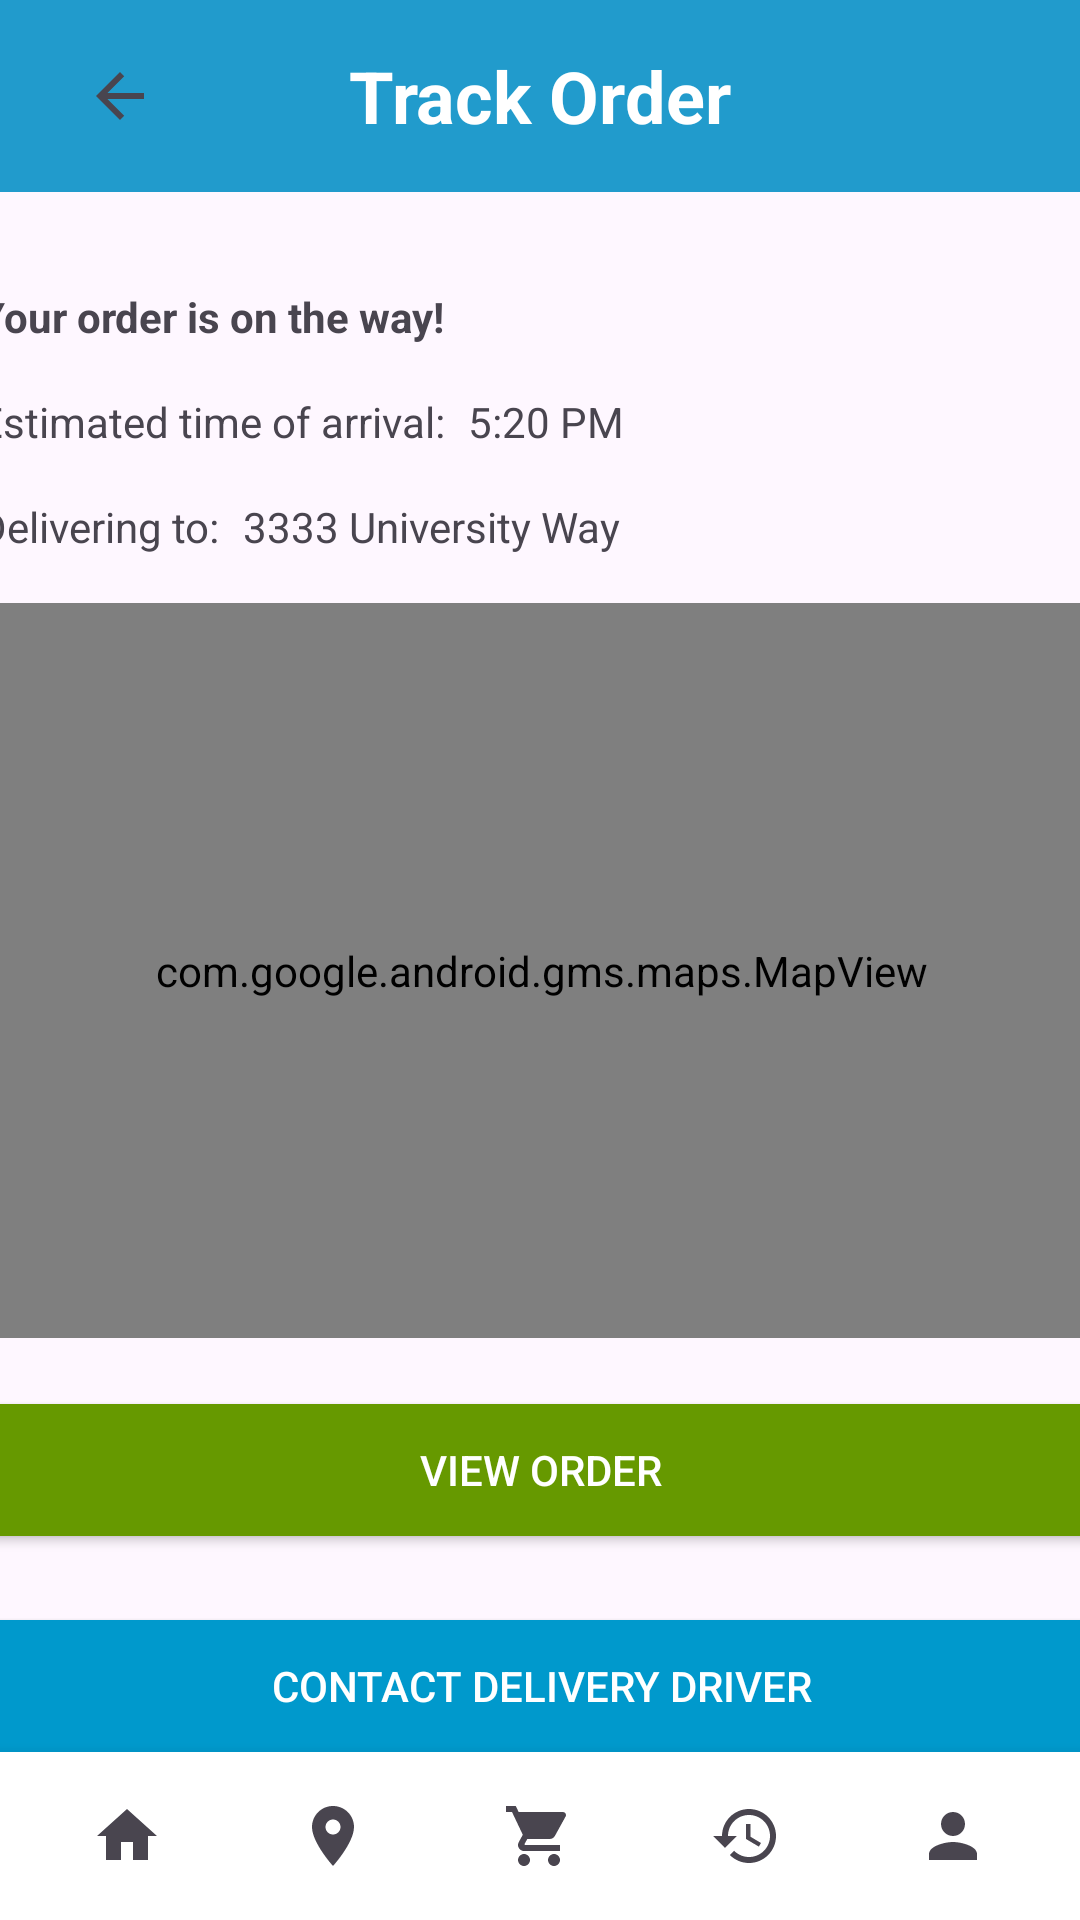

Produce the Android XML layout that renders to this screen, including the resource entries it uses.
<!-- AndroidManifest.xml: application theme Theme.Farm_To_Table -->
<!-- res/layout/activity_track_order.xml -->
<?xml version="1.0" encoding="utf-8"?>
<androidx.constraintlayout.widget.ConstraintLayout xmlns:android="http://schemas.android.com/apk/res/android"
    xmlns:app="http://schemas.android.com/apk/res-auto"
    xmlns:tools="http://schemas.android.com/tools"
    android:id="@+id/main"
    android:layout_width="match_parent"
    android:layout_height="match_parent"
    tools:context=".TrackOrder">

    <androidx.appcompat.widget.Toolbar
        android:id="@+id/toolbar"
        android:layout_width="match_parent"
        android:layout_height="wrap_content"
        android:background="@color/material_dynamic_primary60"
        android:minHeight="?attr/actionBarSize"
        app:layout_constraintEnd_toEndOf="@+id/btnOrderSumm"
        app:layout_constraintHorizontal_bias="0.0"
        app:layout_constraintStart_toStartOf="parent"
        app:layout_constraintTop_toTopOf="parent">

        <TextView
            android:layout_width="wrap_content"
            android:layout_height="wrap_content"
            android:layout_gravity="center"
            android:text="Track Order"
            android:textColor="@android:color/white"
            android:textSize="24sp"
            android:textStyle="bold" />

        <ImageButton
            android:id="@+id/btn_back"
            android:layout_width="48dp"
            android:layout_height="48dp"
            android:layout_centerVertical="true"
            android:layout_marginStart="8dp"
            android:background="?attr/selectableItemBackgroundBorderless"
            android:contentDescription="Back"
            android:src="@drawable/ic_back" />

    </androidx.appcompat.widget.Toolbar>

    <LinearLayout
        android:id="@+id/No_order_layout"
        android:layout_width="match_parent"
        android:layout_height="0dp"
        android:gravity="center"
        android:orientation="vertical"
        android:visibility="gone"
        app:layout_constraintBottom_toBottomOf="parent"
        app:layout_constraintTop_toBottomOf="@id/toolbar"
        tools:visibility="gone">

        <ImageView
            android:layout_width="120dp"
            android:layout_height="120dp"
            android:contentDescription="No order"
            android:src="@android:drawable/ic_dialog_info" />

        <TextView
            android:layout_width="wrap_content"
            android:layout_height="wrap_content"
            android:layout_marginTop="16dp"
            android:text="No Active Order"
            android:textColor="@android:color/black"
            android:textSize="20sp"
            android:textStyle="bold" />

        <TextView
            android:layout_width="wrap_content"
            android:layout_height="wrap_content"
            android:layout_marginTop="8dp"
            android:gravity="center"
            android:paddingHorizontal="32dp"
            android:text="Looks like you haven't ordered anything yet"
            android:textColor="@android:color/darker_gray"
            android:textSize="16sp" />
    </LinearLayout>

    

    <TextView
        android:id="@+id/textView"
        android:layout_width="wrap_content"
        android:layout_height="wrap_content"
        android:layout_marginTop="32dp"
        android:text="Your order is on the way!"
        android:textStyle="bold"
        app:layout_constraintStart_toStartOf="@+id/trackMapView"
        app:layout_constraintTop_toBottomOf="@+id/toolbar" />

    <TextView
        android:id="@+id/textView4"
        android:layout_width="wrap_content"
        android:layout_height="wrap_content"
        android:layout_marginTop="16dp"
        android:text="Estimated time of arrival:"
        app:layout_constraintStart_toStartOf="@+id/textView"
        app:layout_constraintTop_toBottomOf="@+id/textView" />

    <TextView
        android:id="@+id/textView6"
        android:layout_width="wrap_content"
        android:layout_height="wrap_content"
        android:layout_marginStart="8dp"
        android:text="5:20 PM"
        app:layout_constraintStart_toEndOf="@+id/textView4"
        app:layout_constraintTop_toTopOf="@+id/textView4" />

    <TextView
        android:id="@+id/textView5"
        android:layout_width="wrap_content"
        android:layout_height="wrap_content"
        android:layout_marginTop="16dp"
        android:text="Delivering to:"
        app:layout_constraintStart_toStartOf="@+id/textView4"
        app:layout_constraintTop_toBottomOf="@+id/textView4" />

    <TextView
        android:id="@+id/textAdress"
        android:layout_width="wrap_content"
        android:layout_height="wrap_content"
        android:layout_marginStart="8dp"
        android:text="3333 University Way"
        app:layout_constraintStart_toEndOf="@+id/textView5"
        app:layout_constraintTop_toTopOf="@+id/textView5" />

    <com.google.android.gms.maps.MapView
        android:id="@+id/trackMapView"
        android:layout_width="375dp"
        android:layout_height="245dp"
        android:layout_marginTop="16dp"
        app:layout_constraintEnd_toEndOf="parent"
        app:layout_constraintStart_toStartOf="parent"
        app:layout_constraintTop_toBottomOf="@+id/textAdress" />

    <Button
        android:id="@+id/btnOrderSumm"
        android:layout_width="375dp"
        android:layout_height="56dp"
        android:layout_marginTop="16dp"
        android:backgroundTint="@android:color/holo_green_dark"
        android:text="View Order"
        android:textColor="@android:color/white"
        app:layout_constraintEnd_toEndOf="parent"
        app:layout_constraintStart_toStartOf="parent"
        app:layout_constraintTop_toBottomOf="@+id/trackMapView" />

    <Button
        android:id="@+id/OpenChat"
        android:layout_width="375dp"
        android:layout_height="56dp"
        android:layout_marginTop="16dp"
        android:backgroundTint="@android:color/holo_blue_dark"
        android:text="Contact Delivery Driver"
        android:textColor="@android:color/white"
        app:layout_constraintEnd_toEndOf="parent"
        app:layout_constraintStart_toStartOf="parent"
        app:layout_constraintTop_toBottomOf="@+id/btnOrderSumm" />

    <Button
        android:id="@+id/Editadress"
        android:layout_width="375dp"
        android:layout_height="56dp"
        android:layout_marginTop="16dp"
        android:backgroundTint="@android:color/holo_orange_dark"
        android:text="Edit Address"
        android:textColor="@android:color/white"
        app:layout_constraintEnd_toEndOf="parent"
        app:layout_constraintStart_toStartOf="parent"
        app:layout_constraintTop_toBottomOf="@+id/OpenChat" />

    <Button
        android:id="@+id/CancelOrder"
        android:layout_width="375dp"
        android:layout_height="56dp"
        android:layout_marginTop="16dp"
        android:backgroundTint="@android:color/holo_red_dark"
        android:text="Cancel Order"
        android:textColor="@android:color/white"
        app:layout_constraintEnd_toEndOf="parent"
        app:layout_constraintStart_toStartOf="parent"
        app:layout_constraintTop_toBottomOf="@+id/Editadress" />


    <include
        android:id="@+id/bottomNavInclude"
        layout="@layout/bottom_navigation"
        android:layout_width="match_parent"
        android:layout_height="wrap_content"
        app:layout_constraintBottom_toBottomOf="parent"
        app:layout_constraintEnd_toEndOf="parent"
        app:layout_constraintStart_toStartOf="parent" />

</androidx.constraintlayout.widget.ConstraintLayout>
<!-- res/layout/bottom_navigation.xml (included above) -->
<?xml version="1.0" encoding="utf-8"?>
<LinearLayout xmlns:android="http://schemas.android.com/apk/res/android"
    xmlns:tools="http://schemas.android.com/tools"
    android:id="@+id/bottomNavigation"
    android:layout_width="match_parent"
    android:layout_height="wrap_content"
    android:background="@android:color/white"
    android:elevation="8dp"
    android:gravity="center"
    android:orientation="horizontal"
    android:padding="8dp">

    <ImageButton
        android:id="@+id/btnHome"
        android:layout_width="0dp"
        android:layout_height="wrap_content"
        android:layout_weight="1"
        android:background="?android:attr/selectableItemBackground"
        android:contentDescription="Home"
        android:padding="8dp"
        android:src="@drawable/ic_home" />

    <ImageButton
        android:id="@+id/btnTracking"
        android:layout_width="0dp"
        android:layout_height="wrap_content"
        android:layout_weight="1"
        android:background="?android:attr/selectableItemBackground"
        android:contentDescription="Track Orders"
        android:padding="8dp"
        android:src="@drawable/ic_tracking" />

    <FrameLayout
        android:layout_width="0dp"
        android:layout_height="wrap_content"
        android:layout_weight="1">

        <ImageButton
            android:id="@+id/btnCart"
            android:layout_width="match_parent"
            android:layout_height="wrap_content"
            android:background="?android:attr/selectableItemBackground"
            android:contentDescription="Shopping Cart"
            android:padding="8dp"
            android:src="@drawable/ic_cart" />

        <TextView
            android:id="@+id/bottom_cart_badge"
            android:layout_width="20dp"
            android:layout_height="20dp"
            android:layout_gravity="top|end"
            android:layout_marginTop="2dp"
            android:layout_marginEnd="8dp"
            android:background="@drawable/badge_background"
            android:gravity="center"
            android:text="0"
            android:textColor="@android:color/white"
            android:textSize="10sp"
            android:visibility="gone"
            tools:visibility="visible" />
    </FrameLayout>

    <ImageButton
        android:id="@+id/btnHistory"
        android:layout_width="0dp"
        android:layout_height="wrap_content"
        android:layout_weight="1"
        android:background="?android:attr/selectableItemBackground"
        android:contentDescription="Order History"
        android:padding="8dp"
        android:src="@drawable/ic_history" />

    <ImageButton
        android:id="@+id/btnProfile"
        android:layout_width="0dp"
        android:layout_height="wrap_content"
        android:layout_weight="1"
        android:background="?android:attr/selectableItemBackground"
        android:contentDescription="Settings"
        android:padding="8dp"
        android:src="@drawable/ic_person" />

</LinearLayout>
<!-- resources referenced by this layout -->
<resources>
  <!-- drawable ic_back (drawable) -->
  <?xml version="1.0" encoding="utf-8"?>
  <vector xmlns:android="http://schemas.android.com/apk/res/android"
      android:width="24dp"
      android:height="24dp"
      android:viewportWidth="24"
      android:viewportHeight="24"
      android:tint="?attr/colorControlNormal">
  
      <path
          android:fillColor="@android:color/white"
          android:pathData="M20,11H7.83l5.59,-5.59L12,4l-8,8 8,8 1.41,-1.41L7.83,13H20v-2z"/>
  </vector>
  <!-- drawable ic_cart (drawable) -->
  <?xml version="1.0" encoding="utf-8"?>
  <vector xmlns:android="http://schemas.android.com/apk/res/android"
      android:width="24dp"
      android:height="24dp"
      android:viewportWidth="24"
      android:viewportHeight="24"
      android:tint="?attr/colorControlNormal">
  
      <path
          android:fillColor="@android:color/white"
          android:pathData="M7,18c-1.1,0 -1.99,0.9 -1.99,2S5.9,22 7,22s2,-0.9 2,-2 -0.9,-2 -2,-2zM1,2v2h2l3.6,7.59 -1.35,2.45c-0.16,0.28 -0.25,0.61 -0.25,0.96 0,1.1 0.9,2 2,2h12v-2L7.42,15c-0.14,0 -0.25,-0.11 -0.25,-0.25l0.03,-0.12 0.9,-1.63h7.45c0.75,0 1.41,-0.41 1.75,-1.03l3.58,-6.49c0.08,-0.14 0.12,-0.31 0.12,-0.48 0,-0.55 -0.45,-1 -1,-1L5.21,4l-0.94,-2L1,2zM17,18c-1.1,0 -1.99,0.9 -1.99,2s0.89,2 1.99,2 2,-0.9 2,-2 -0.9,-2 -2,-2z"/>
  </vector>
  <!-- drawable ic_history (drawable) -->
  <?xml version="1.0" encoding="utf-8"?>
  <vector xmlns:android="http://schemas.android.com/apk/res/android"
      android:width="24dp"
      android:height="24dp"
      android:viewportWidth="24"
      android:viewportHeight="24"
      android:tint="?attr/colorControlNormal">
  
      <path
          android:fillColor="@android:color/white"
          android:pathData="M13,3c-4.97,0 -9,4.03 -9,9L1,12l3.89,3.89 0.07,0.14L9,12L6,12c0,-3.87 3.13,-7 7,-7s7,3.13 7,7 -3.13,7 -7,7c-1.93,0 -3.68,-0.79 -4.94,-2.06l-1.42,1.42C8.27,19.99 10.51,21 13,21c4.97,0 9,-4.03 9,-9s-4.03,-9 -9,-9zM12,8v5l4.28,2.54 0.72,-1.21 -3.5,-2.08L13.5,8L12,8z"/>
  </vector>
  <!-- drawable ic_home (drawable) -->
  <vector xmlns:android="http://schemas.android.com/apk/res/android"
      android:width="24dp"
      android:height="24dp"
      android:viewportWidth="24"
      android:viewportHeight="24"
      android:tint="?attr/colorControlNormal">
  
      <path
          android:fillColor="@android:color/white"
          android:pathData="M10,20v-6h4v6h5v-8h3L12,3 2,12h3v8z"/>
  </vector>
  <!-- drawable ic_person (drawable) -->
  <?xml version="1.0" encoding="utf-8"?>
  <vector xmlns:android="http://schemas.android.com/apk/res/android"
      android:width="24dp"
      android:height="24dp"
      android:viewportWidth="24"
      android:viewportHeight="24"
      android:tint="?attr/colorControlNormal">
  
      <path
          android:fillColor="@android:color/white"
          android:pathData="M12,12c2.21,0 4,-1.79 4,-4s-1.79,-4 -4,-4 -4,1.79 -4,4 1.79,4 4,4zM12,14c-2.67,0 -8,1.34 -8,4v2h16v-2c0,-2.66 -5.33,-4 -8,-4z"/>
  </vector>
  <!-- drawable ic_tracking (drawable) -->
  <?xml version="1.0" encoding="utf-8"?>
  <vector xmlns:android="http://schemas.android.com/apk/res/android"
      android:width="24dp"
      android:height="24dp"
      android:viewportWidth="24"
      android:viewportHeight="24"
      android:tint="?attr/colorControlNormal">
  
      <path
          android:fillColor="@android:color/white"
          android:pathData="M12,2C8.13,2 5,5.13 5,9c0,5.25 7,13 7,13s7,-7.75 7,-13c0,-3.87 -3.13,-7 -7,-7zM12,11.5c-1.38,0 -2.5,-1.12 -2.5,-2.5s1.12,-2.5 2.5,-2.5 2.5,1.12 2.5,2.5 -1.12,2.5 -2.5,2.5z"/>
  </vector>
  <style name="Theme.Farm_To_Table" parent="Base.Theme.Farm_To_Table" />
  <style name="Base.Theme.Farm_To_Table" parent="Theme.Material3.DayNight.NoActionBar">
          
          
      </style>
</resources>
